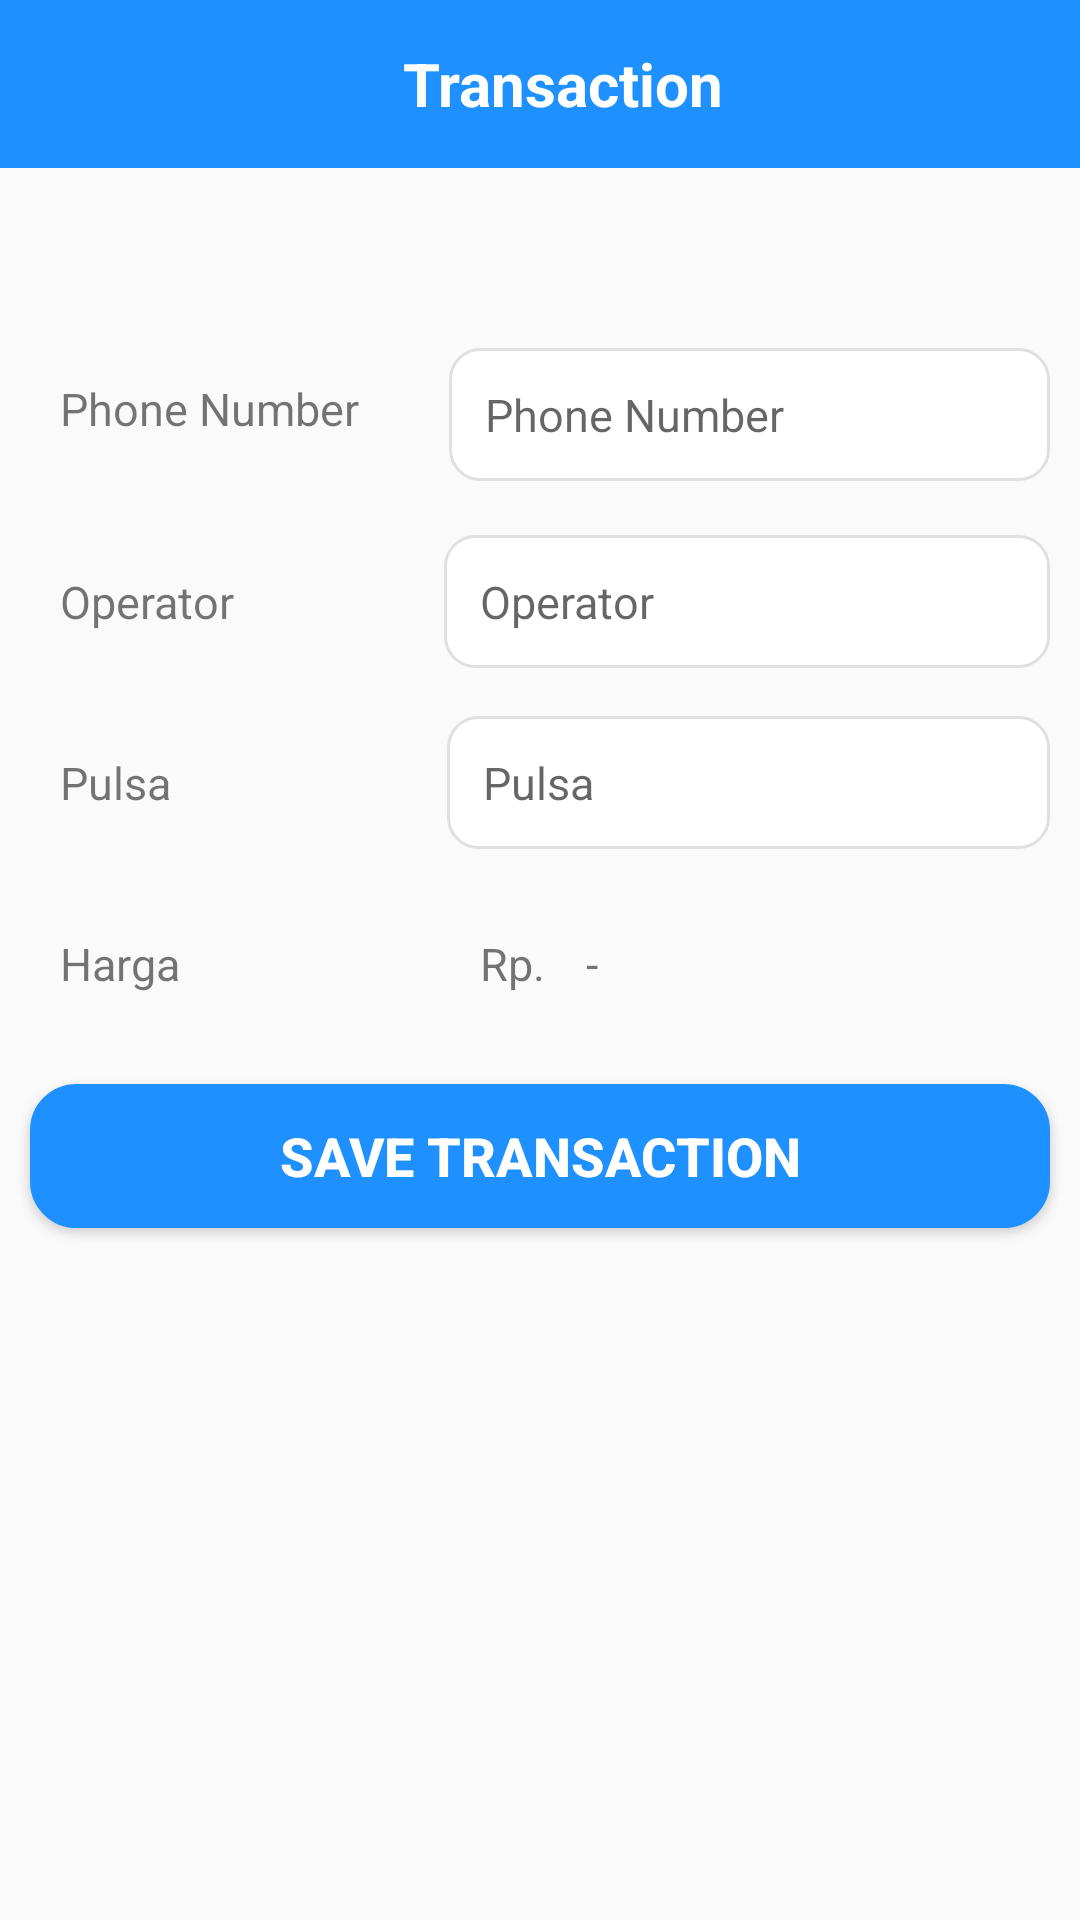

Here is an Android app screen rendered from its layout file. Give the layout XML and the strings, colors and styles it references.
<!-- AndroidManifest.xml: activity theme AppTheme.NoActionBar -->
<!-- res/layout/activity_transaction.xml -->
<?xml version="1.0" encoding="utf-8"?>
<LinearLayout xmlns:android="http://schemas.android.com/apk/res/android"
    xmlns:app="http://schemas.android.com/apk/res-auto"
    xmlns:tools="http://schemas.android.com/tools"
    android:layout_width="match_parent"
    android:layout_height="match_parent"
    android:orientation="vertical"
    tools:context="com.bbw.user.testbbw.TransactionActivity">

    <android.support.v7.widget.Toolbar
        android:id="@+id/toolbar"
        android:layout_width="match_parent"
        android:layout_height="wrap_content"
        android:background="@color/colorPrimary">

        <RelativeLayout
            android:layout_width="match_parent"
            android:layout_height="wrap_content">

            <TextView
                android:layout_width="wrap_content"
                android:layout_height="wrap_content"
                android:layout_centerHorizontal="true"
                android:layout_centerVertical="true"
                android:text="Transaction"
                android:textColor="@color/colorWhite"
                android:textSize="20sp"
                android:textStyle="bold" />
        </RelativeLayout>
    </android.support.v7.widget.Toolbar>

    <RelativeLayout
        android:id="@+id/rl_phone"
        android:layout_width="match_parent"
        android:layout_height="wrap_content"
        android:layout_marginTop="50dp">

        <TextView
            android:id="@+id/tv_phone"
            android:layout_width="wrap_content"
            android:layout_height="wrap_content"
            android:layout_margin="20dp"
            android:text="Phone Number"
            android:textSize="15sp" />

        <android.support.design.widget.TextInputEditText
            android:id="@+id/tie_phone"
            android:layout_width="match_parent"
            android:layout_height="wrap_content"
            android:layout_centerHorizontal="true"
            android:layout_centerVertical="true"
            android:layout_margin="10dp"
            android:layout_toRightOf="@+id/tv_phone"
            android:background="@drawable/rounded_white"
            android:hint="Phone Number"
            android:inputType="number"
            android:padding="12dp"
            android:singleLine="true"
            android:textSize="15sp" />


    </RelativeLayout>

    <RelativeLayout
        android:id="@+id/rl_operator"
        android:layout_width="match_parent"
        android:layout_height="wrap_content">

        <TextView
            android:id="@+id/tv_operator"
            android:layout_width="wrap_content"
            android:layout_height="wrap_content"
            android:layout_margin="20dp"
            android:text="Operator"
            android:textSize="15sp" />

        <android.support.design.widget.TextInputEditText
            android:id="@+id/tie_operator"
            android:layout_width="match_parent"
            android:layout_height="wrap_content"
            android:layout_centerHorizontal="true"
            android:layout_centerVertical="true"
            android:layout_marginLeft="50dp"
            android:layout_marginRight="10dp"
            android:layout_toRightOf="@+id/tv_operator"
            android:background="@drawable/rounded_white"
            android:drawableRight="@drawable/ic_down"
            android:hint="Operator"
            android:padding="12dp"
            android:textSize="15sp"
            android:editable="false"
            android:focusableInTouchMode="false"/>

    </RelativeLayout>

    <RelativeLayout
        android:id="@+id/rl_pulsa"
        android:layout_width="match_parent"
        android:layout_height="wrap_content">

        <TextView
            android:id="@+id/tv_pulsa"
            android:layout_width="wrap_content"
            android:layout_height="wrap_content"
            android:layout_margin="20dp"
            android:text="Pulsa"
            android:textSize="15sp" />

        <android.support.design.widget.TextInputEditText
            android:id="@+id/tie_pulsa"
            android:layout_width="match_parent"
            android:layout_height="wrap_content"
            android:layout_centerHorizontal="true"
            android:layout_centerVertical="true"
            android:layout_marginLeft="72dp"
            android:layout_marginRight="10dp"
            android:layout_toRightOf="@+id/tv_pulsa"
            android:background="@drawable/rounded_white"
            android:drawableRight="@drawable/ic_down"
            android:hint="Pulsa"
            android:padding="12dp"
            android:textSize="15sp"
            android:editable="false"
            android:focusableInTouchMode="false"
            android:enabled="false"/>

    </RelativeLayout>

    <RelativeLayout
        android:id="@+id/rl_harga"
        android:layout_width="match_parent"
        android:layout_height="wrap_content">

        <TextView
            android:id="@+id/tv_harga"
            android:layout_width="wrap_content"
            android:layout_height="wrap_content"
            android:layout_margin="20dp"
            android:text="Harga"
            android:textSize="15sp" />

        <TextView
            android:id="@+id/tv_rp"
            android:layout_width="wrap_content"
            android:layout_height="wrap_content"
            android:layout_centerHorizontal="true"
            android:layout_centerVertical="true"
            android:layout_marginLeft="80dp"
            android:layout_marginRight="10dp"
            android:layout_toRightOf="@+id/tv_harga"
            android:text="Rp. "
            android:textSize="15sp" />

        <TextView
            android:id="@+id/tv_harga_pulsa"
            android:layout_width="match_parent"
            android:layout_height="wrap_content"
            android:layout_centerHorizontal="true"
            android:layout_centerVertical="true"
            android:layout_marginRight="10dp"
            android:layout_toRightOf="@+id/tv_rp"
            android:text="-"
            android:textSize="15sp" />

    </RelativeLayout>

    <Button
        android:id="@+id/btn_SAVE"
        android:layout_width="match_parent"
        android:layout_height="wrap_content"
        android:layout_margin="10dp"
        android:background="@drawable/rounded_blue"
        android:text="Save transaction"
        android:textColor="@color/colorWhite"
        android:textSize="18sp"
        android:textStyle="bold"/>

</LinearLayout>
<!-- resources referenced by this layout -->
<resources>
  <color name="colorPrimary">#1E90FF</color>
  <color name="colorWhite">#fff</color>
  <!-- drawable rounded_blue (drawable) -->
  <?xml version="1.0" encoding="utf-8"?>
  <shape xmlns:android="http://schemas.android.com/apk/res/android"
      android:shape="rectangle" android:padding="10dp">
      <solid android:color="#1E90FF"/>
      <stroke android:width="1dp" android:color="#1E90FF" />
      <corners
          android:bottomRightRadius="15dp"
          android:bottomLeftRadius="15dp"
          android:topLeftRadius="15dp"
          android:topRightRadius="15dp"/>
  </shape>
  <!-- drawable rounded_white (drawable) -->
  <?xml version="1.0" encoding="utf-8"?>
  <shape xmlns:android="http://schemas.android.com/apk/res/android"
      android:shape="rectangle" android:padding="10dp">
      <solid android:color="@color/colorWhite"/>
      <stroke android:width="1dp" android:color="#dfe0e0" />
      <corners
          android:bottomRightRadius="10dp"
          android:bottomLeftRadius="10dp"
          android:topLeftRadius="10dp"
          android:topRightRadius="10dp"/>
  </shape>
  <style name="AppTheme.NoActionBar">
          <item name="windowActionBar">false</item>
          <item name="windowNoTitle">true</item>
      </style>
</resources>
